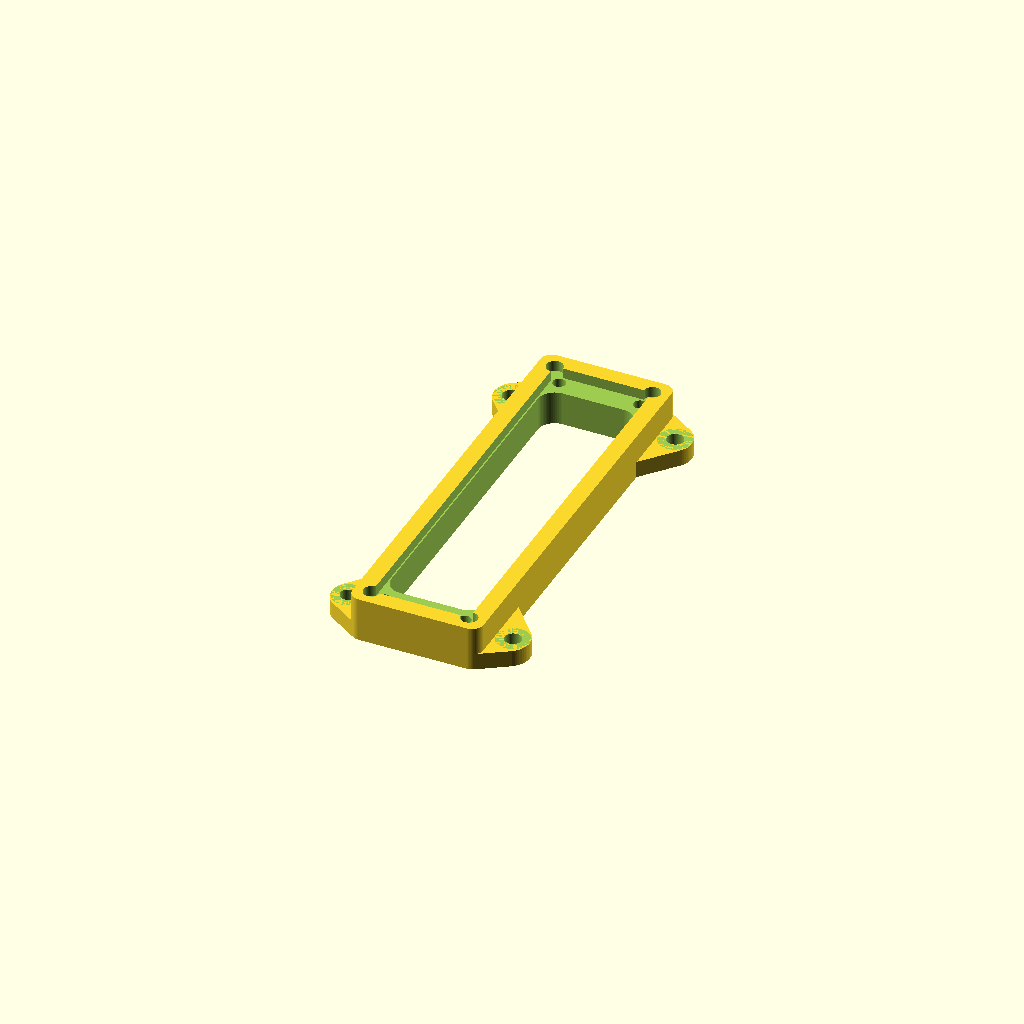
Cell 1 — every parameter at its default value.
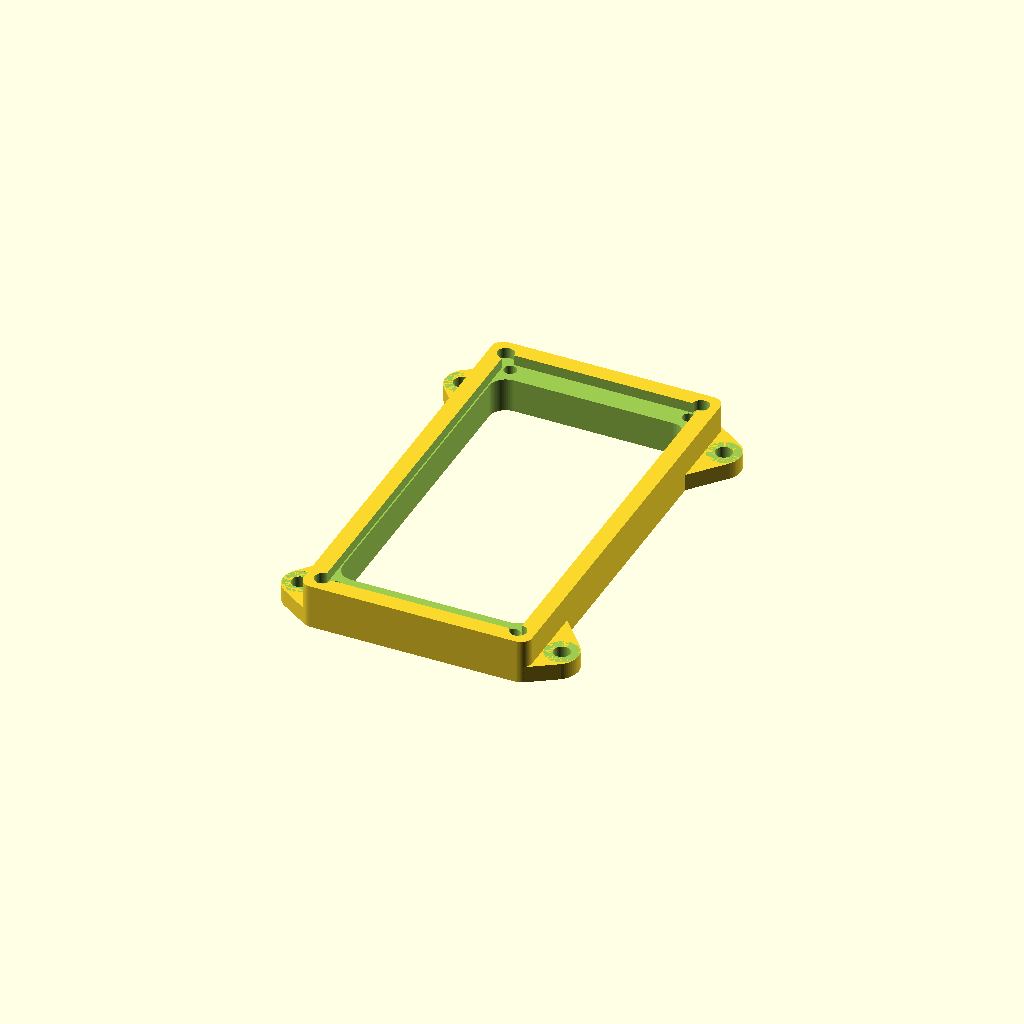
Cell 2 — boardWidth set to 35, the other parameters unchanged.
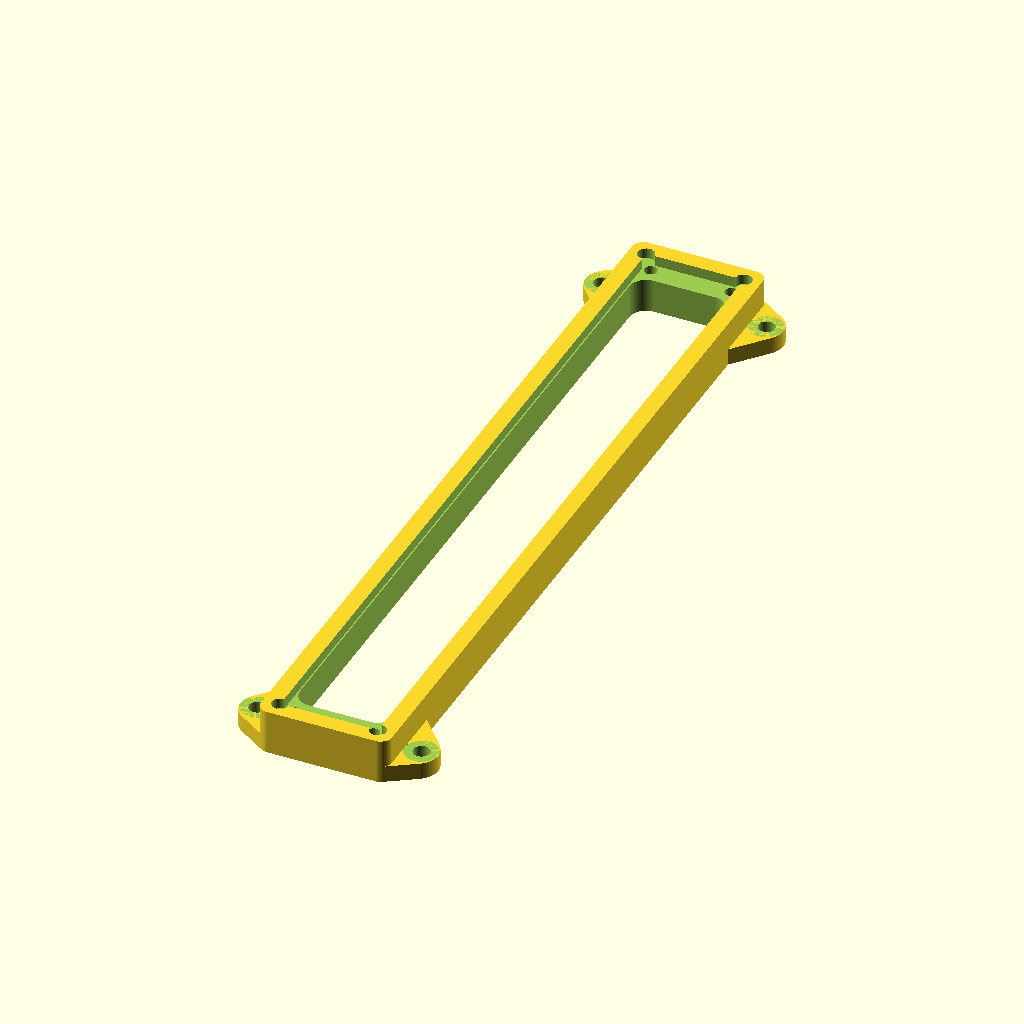
Cell 3 — boardDepth set to 140.8, the other parameters unchanged.
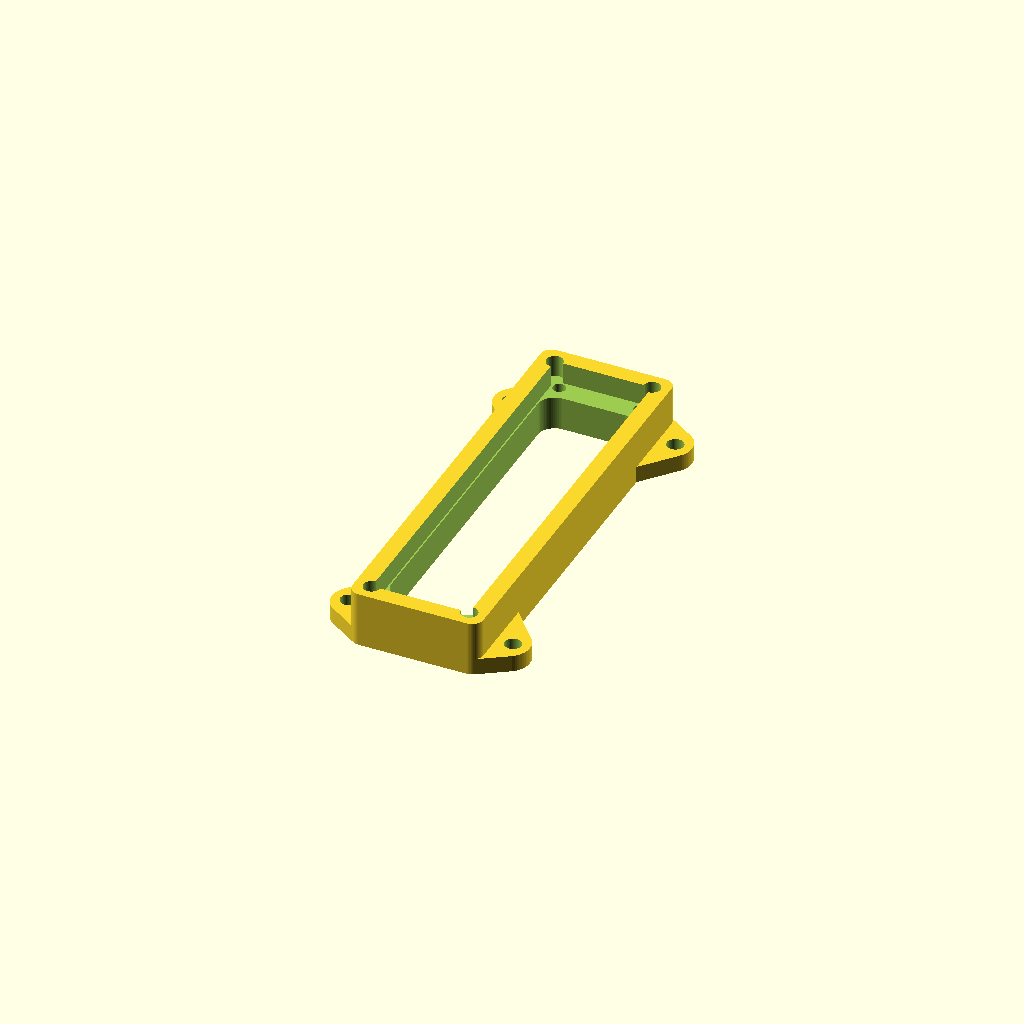
Cell 4: the same model with boardThickness = 4.
One fixed orthographic camera (rotation 55°, 0°, 25°; colour scheme Cornfield) for every cell.
OpenSCAD source file 3dObjects/relayHolder/relayBoardOptocouplerSingle.scad:
$fn=60;

boardWidth = 17.5;
boardDepth = 70.4;
boardThickness = 2;


boardHoleOffSetWidth = boardWidth - 3;
boardHoleOffSetDepth = boardDepth - 3;
boardHolediamiter = 2.5;

baseDepth = boardDepth + 6;
baseWidth = boardWidth + 6;
baseHeigth = boardThickness + 6;
baseCornerDiameter = 4;

baseFeetWidth = 8;
baseFeetLength = 6;
baseFeetFromEdge = 6;
baseFeetHeigth = 3;
baseFeetOffSetBoltHole = 3;
baseFeetDiamiterBoltHole = 3;
baseFeetDiamiterBoltHeadHole = baseFeetDiamiterBoltHole + 3;
baseFeetInsideAngleInclude = "Y";	// ["Y", "N"]
baseFeetInsideAngleOffset = 8;
baseFeetOutsideAngleInclude = "Y";	// ["Y", "N"]
baseFeetOutsideOffset = 5;

module empty(){}
//% translate([0,0,(baseHeigth/2) - (boardThickness/2) + .1]) board();

base();

////////////////////////////////////////////////////////////////////////////////////////////////////
module base(){

	difference(){
		// 
		union(){
			plate4Point(baseWidth,baseDepth,baseHeigth,4);
			rotate([0,0,90]) 
				feet();
		}
		boardCutOut();
		// center cutout
		plate4Point(boardWidth-.5,boardDepth-8,baseHeigth + 2,6);
	}
}
////////////////////////////////////////////////////////////////////////////////////////////////////
module boardCutOut(){

	z = (baseHeigth/2) - (boardThickness/2) + .1;
//
	translate([0,0,z])
	board();
//		plate4Point(
//			boardWidth,
//			boardDepth,
//			boardThickness,1
//	);
// Corner cutouts
	for(a=[[1, 1],[-1, 1],[1, -1],[-1, -1]]){
		translate([
			(boardWidth/2)*a[0], 
			(boardDepth/2)*a[1], 
			z]
		)
		cylinder(h=boardThickness,d=3,center=true);
	}
// Board mounting holes
	for(a=[[1,1],[-1,1],[1,-1],[-1,-1]]){
		translate([
			a[0] * boardHoleOffSetWidth/2,
			a[1] * boardHoleOffSetDepth/2,
			0
		])
			cylinder(h=baseHeigth+5,d=boardHolediamiter-.2,center=true);
	}
}
////////////////////////////////////////////////////////////////////////////////////////////////////
module feet(){
	
	baseFeetOffSetHeigth = baseHeigth -baseFeetHeigth;
	baseFeetLength = baseWidth + baseFeetLength*2;
	
	for(a=[1, -1]){
		translate([
			a*((baseDepth/2)-baseFeetFromEdge) - a, 
			0,
			-baseFeetOffSetHeigth/2
		]) 
			difference(){
				hull(){
//// Cube for heigth
//					translate([0, 0, baseFeetOffSetHeigth/2])
//						cube([baseFeetWidth, baseWidth, baseHeigth], center=true);
// Inside angle
					if(baseFeetInsideAngleInclude == "Y"){
						translate([-baseFeetInsideAngleOffset * a, 0, 0])// baseFeetOffSetHeigth/2
							cube([1, baseWidth, baseFeetHeigth], center=true);
					}
// Outside angle
					if(baseFeetOutsideAngleInclude == "Y"){
						translate([baseFeetOutsideOffset * a, 0, 0])
							plate2Point(baseWidth, baseFeetHeigth, baseCornerDiameter);
					}
// Foot
					plate2Point(baseFeetLength, baseHeigth - baseFeetOffSetHeigth, baseFeetWidth);
				}
// Bolt Hole
				for(b=[1,-1]){	
// Head
					translate([
						0, 
						b*(baseFeetLength/2) - b*baseFeetOffSetBoltHole, 
						baseHeigth - (baseFeetHeigth/2)
					])
						cylinder(h=baseHeigth+2, d=baseFeetDiamiterBoltHeadHole, center=true);
// Shaft
					translate([0, b*(baseFeetLength/2) - b*baseFeetOffSetBoltHole, 0])
						cylinder(h=baseHeigth+2, d=baseFeetDiamiterBoltHole, center=true);
// Fillet
//					translate([
//						0,
//						b * (baseFeetLength/2),
//						-baseHeigth/2
//					])
//						rotate([0, 90, 0])
//						resize([0, 0, 0])
//#						cylinder(h=2, d=1, center=true);
				}
			}
	}
}
////////////////////////////////////////////////////////////////////////////////////////////////////
module plate4Point(x,y,z,d){
	hull(){
		color("green") translate([(x/2)-(d/2) ,(y/2) -(d/2),0]) cylinder(h=z, d=d, center=true);
		color("blue")  translate([(x/2)-(d/2) ,-(y/2)+(d/2),0]) cylinder(h=z, d=d, center=true);
		color("red")   translate([-(x/2)+(d/2),(y/2) -(d/2),0]) cylinder(h=z, d=d, center=true);
		color("grey")  translate([-(x/2)+(d/2),-(y/2)+(d/2),0]) cylinder(h=z, d=d, center=true);
	}
}
////////////////////////////////////////////////////////////////////////////////////////////////////
module plate2Point(y,z,d){
	hull(){
		color("green") translate([0 ,(y/2) -(d/2),0]) cylinder(h=z, d=d, center=true);
		color("blue")  translate([0 ,-(y/2)+(d/2),0]) cylinder(h=z, d=d, center=true);
	}
}
////////////////////////////////////////////////////////////////////////////////////////////////////
module board(){
	difference(){
		plate4Point(boardWidth,boardDepth,boardThickness,1);
		for(a=[[1,1],[-1,1],[1,-1],[-1,-1]]){
			translate([
				a[0] * boardHoleOffSetWidth/2,
				a[1] * boardHoleOffSetDepth/2,
				0
			])
				cylinder(h=5,center=true);
		}
	}
}
Customizer parameters (derived from the source; name, type, default, range or options):
boardWidth: number, default 17.5
boardDepth: number, default 70.4
boardThickness: number, default 2
boardHolediamiter: number, default 2.5
baseCornerDiameter: number, default 4
baseFeetWidth: number, default 8
baseFeetLength: number, default 6
baseFeetFromEdge: number, default 6
baseFeetHeigth: number, default 3
baseFeetOffSetBoltHole: number, default 3
baseFeetDiamiterBoltHole: number, default 3
baseFeetInsideAngleInclude: string, default "Y", options "Y", "N"
baseFeetInsideAngleOffset: number, default 8
baseFeetOutsideAngleInclude: string, default "Y", options "Y", "N"
baseFeetOutsideOffset: number, default 5
